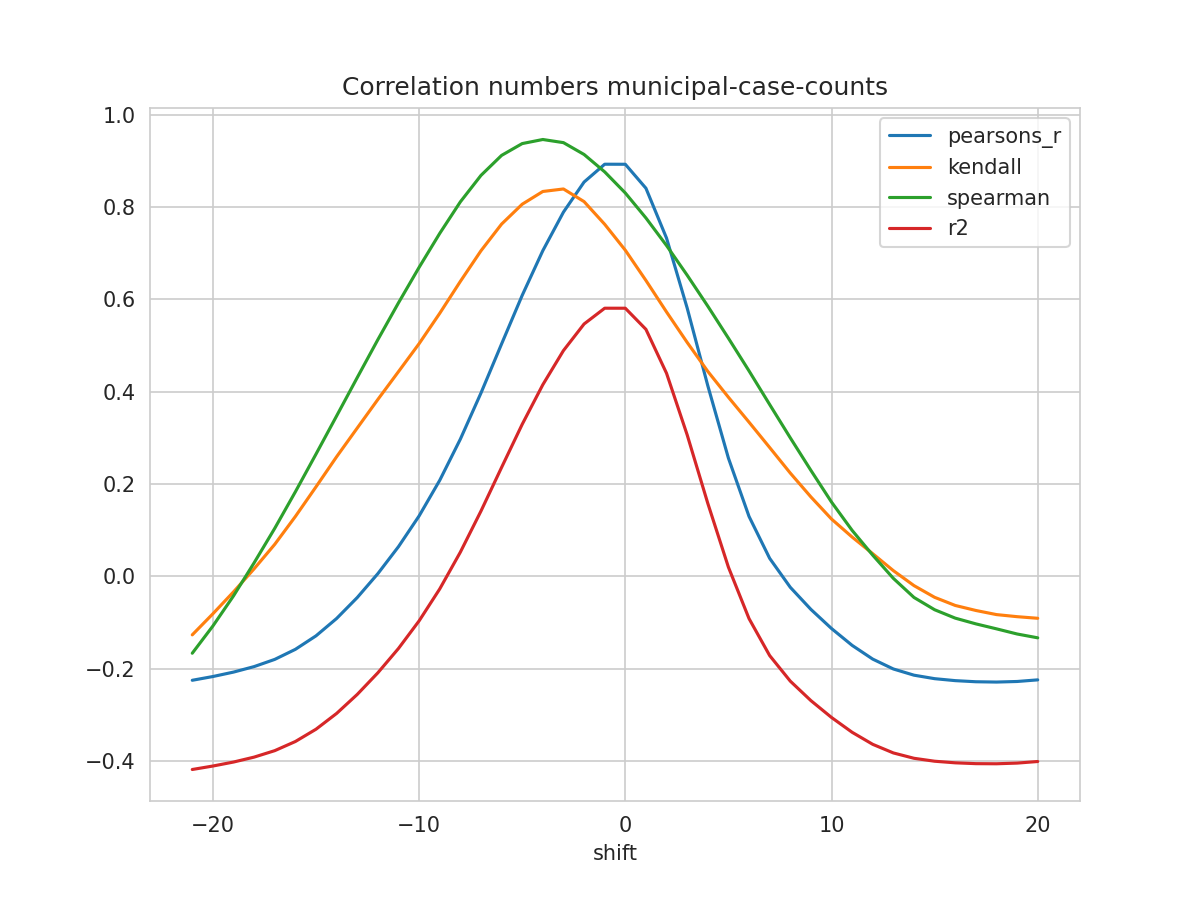

The file beside this chart, header and first rows:
shift, N, pearsons_r, kendall, spearman, mse, explained_variance_score, r2, rmse
-21, 194, -0.2249, -0.1265, -0.1663, 0.9515, -0.3977, -0.4182, 0.9754
-20, 195, -0.2168, -0.08082, -0.1073, 0.9425, -0.3905, -0.4106, 0.9708
-19, 196, -0.2072, -0.0334, -0.04201, 0.9328, -0.382, -0.402, 0.9658
-18, 197, -0.1952, 0.01664, 0.02961, 0.9217, -0.3715, -0.3913, 0.9601
-17, 198, -0.1796, 0.06966, 0.1043, 0.9085, -0.3577, -0.3773, 0.9532
-16, 199, -0.1579, 0.13, 0.1834, 0.8918, -0.3382, -0.3575, 0.9444
-15, 199, -0.1286, 0.1942, 0.2651, 0.8751, -0.312, -0.3309, 0.9355
-14, 199, -0.09101, 0.2594, 0.3478, 0.8535, -0.2783, -0.2967, 0.9238
-13, 199, -0.04569, 0.3215, 0.4309, 0.8273, -0.2378, -0.2555, 0.9096
-12, 199, 0.006146, 0.3834, 0.513, 0.7973, -0.1915, -0.2087, 0.8929
-11, 199, 0.06459, 0.4437, 0.5928, 0.7634, -0.1395, -0.156, 0.8737
-10, 199, 0.1311, 0.5043, 0.6696, 0.7248, -0.08026, -0.09617, 0.8514
-9, 199, 0.2083, 0.5701, 0.7432, 0.68, -0.01171, -0.02704, 0.8246
-8, 199, 0.2975, 0.6392, 0.8115, 0.6281, 0.06741, 0.05266, 0.7925
-7, 199, 0.3974, 0.7055, 0.8688, 0.5698, 0.1559, 0.1417, 0.7549
-6, 199, 0.5037, 0.7633, 0.9122, 0.5077, 0.25, 0.2362, 0.7125
-5, 199, 0.609, 0.8064, 0.9378, 0.4462, 0.3429, 0.3296, 0.6679
-4, 199, 0.7058, 0.834, 0.9466, 0.3895, 0.4284, 0.4155, 0.6241
-3, 199, 0.7893, 0.8394, 0.9398, 0.3406, 0.5019, 0.4893, 0.5836
-2, 199, 0.8544, 0.812, 0.9141, 0.3025, 0.5593, 0.5469, 0.55
-1, 199, 0.893, 0.7629, 0.8765, 0.2799, 0.5932, 0.5811, 0.529
0, 199, 0.8929, 0.7067, 0.8307, 0.2801, 0.593, 0.5811, 0.5292
1, 199, 0.841, 0.6412, 0.7766, 0.3108, 0.5471, 0.5353, 0.5575
2, 199, 0.7329, 0.5729, 0.7168, 0.3746, 0.4517, 0.4401, 0.6121
3, 199, 0.5815, 0.507, 0.6526, 0.4639, 0.3183, 0.3067, 0.6811
4, 199, 0.4133, 0.4442, 0.5856, 0.5632, 0.17, 0.1585, 0.7505
5, 199, 0.2564, 0.3883, 0.5161, 0.6557, 0.03176, 0.02014, 0.8097
6, 199, 0.13, 0.3342, 0.4453, 0.7301, -0.07963, -0.0913, 0.8545
7, 199, 0.0393, 0.2794, 0.3725, 0.7836, -0.1596, -0.1713, 0.8852
8, 199, -0.02343, 0.224, 0.3004, 0.8205, -0.2149, -0.2267, 0.9058
9, 199, -0.07132, 0.1723, 0.2298, 0.8487, -0.2572, -0.2689, 0.9213
10, 199, -0.1128, 0.1244, 0.1612, 0.8732, -0.2937, -0.3054, 0.9344
11, 199, -0.1493, 0.08536, 0.09979, 0.8948, -0.3258, -0.3376, 0.9459
12, 199, -0.1791, 0.04927, 0.04606, 0.9125, -0.352, -0.3637, 0.9552
13, 199, -0.2004, 0.01256, -0.004169, 0.9253, -0.3708, -0.3823, 0.9619
14, 199, -0.2139, -0.01984, -0.04548, 0.9334, -0.3825, -0.3939, 0.9661
15, 199, -0.2214, -0.04517, -0.07208, 0.9381, -0.389, -0.4002, 0.9686
16, 199, -0.2257, -0.0628, -0.09028, 0.9409, -0.3926, -0.4037, 0.97
17, 199, -0.2281, -0.07367, -0.1027, 0.9426, -0.3946, -0.4055, 0.9709
18, 199, -0.2287, -0.08259, -0.1135, 0.9432, -0.395, -0.4057, 0.9712
19, 199, -0.2275, -0.08711, -0.1246, 0.9428, -0.3937, -0.4043, 0.971
20, 199, -0.224, -0.09059, -0.1329, 0.941, -0.3905, -0.4008, 0.97
